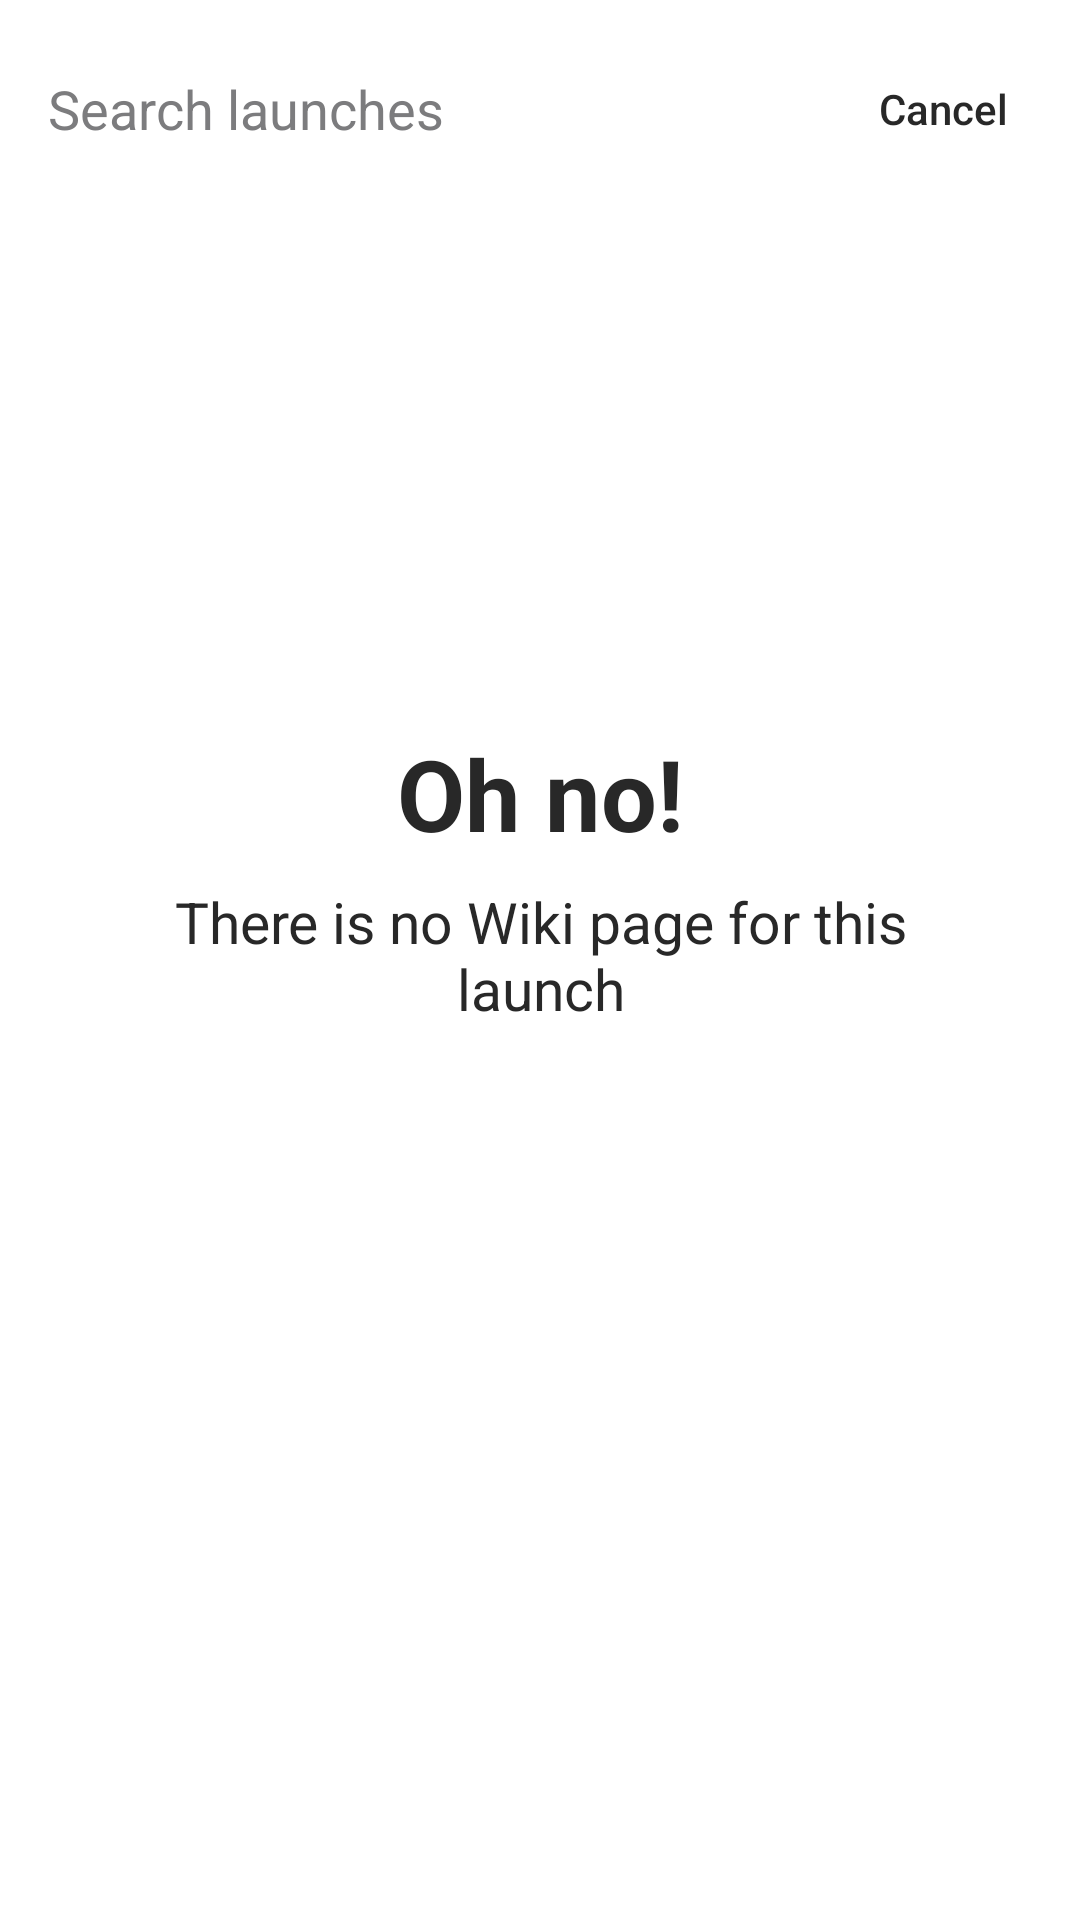

Reconstruct the res/layout file that produces this screen, plus the resources it refers to.
<!-- AndroidManifest.xml: application theme AppTheme -->
<!-- res/layout/activity_search_launch.xml -->
<?xml version="1.0" encoding="utf-8"?>
<LinearLayout xmlns:android="http://schemas.android.com/apk/res/android"
    xmlns:tools="http://schemas.android.com/tools"
    android:layout_width="match_parent"
    android:layout_height="match_parent"
    android:orientation="vertical"
    tools:context=".screen.search.SearchLaunchActivity">

    <LinearLayout
        android:layout_width="match_parent"
        android:layout_height="wrap_content"
        android:layout_gravity="center_vertical"
        android:background="@color/white"
        android:orientation="horizontal"
        android:paddingStart="@dimen/doubleDimen"
        android:paddingTop="@dimen/mediumDimen"
        android:paddingEnd="@dimen/doubleDimen"
        android:paddingBottom="@dimen/mediumDimen">

        <EditText
            android:id="@+id/etSearchLaunch"
            android:layout_width="0dp"
            android:layout_height="wrap_content"
            android:layout_weight="1"
            android:background="@null"
            android:hint="@string/search_launch"
            android:imeOptions="actionSearch"
            android:singleLine="true"
            android:textColor="@color/greyDark"
            android:textColorHint="@color/greyLight"
            tools:ignore="Autofill,TextFields" />

        <TextView
            android:id="@+id/tvSearchLaunchCancel"
            android:layout_width="wrap_content"
            android:layout_height="match_parent"
            android:background="?selectableItemBackground"
            android:clickable="true"
            android:fontFamily="sans-serif-medium"
            android:gravity="center"
            android:paddingStart="@dimen/baseDimen"
            android:paddingEnd="@dimen/baseDimen"
            android:text="@string/cancel"
            android:textColor="@color/greyDark"
            tools:ignore="KeyboardInaccessibleWidget" />
    </LinearLayout>

    <FrameLayout
        android:layout_width="match_parent"
        android:layout_height="match_parent">

        <androidx.recyclerview.widget.RecyclerView
            android:id="@+id/rvSearchItems"
            android:layout_width="match_parent"
            android:layout_height="match_parent"
            android:background="@color/white" />

        <include
            android:id="@+id/vwSearchEmptyView"
            layout="@layout/layout_empty_view" />
    </FrameLayout>
</LinearLayout>
<!-- res/layout/layout_empty_view.xml (included above) -->
<?xml version="1.0" encoding="utf-8"?>
<androidx.constraintlayout.widget.ConstraintLayout xmlns:android="http://schemas.android.com/apk/res/android"
    xmlns:app="http://schemas.android.com/apk/res-auto"
    xmlns:tools="http://schemas.android.com/tools"
    android:layout_width="match_parent"
    android:layout_height="match_parent"
    android:background="@color/white"
    android:orientation="vertical">

    <ImageView
        android:id="@+id/ivEmptyViewLogo"
        android:layout_width="wrap_content"
        android:layout_height="wrap_content"
        android:layout_marginStart="8dp"
        android:layout_marginTop="8dp"
        android:layout_marginEnd="8dp"
        android:layout_marginBottom="8dp"
        app:layout_constraintBottom_toBottomOf="parent"
        app:layout_constraintEnd_toEndOf="parent"
        app:layout_constraintStart_toStartOf="parent"
        app:layout_constraintTop_toTopOf="parent"
        app:layout_constraintVertical_bias="0.25"
        tools:ignore="ContentDescription"
        tools:srcCompat="@drawable/empty_wiki_page" />

    <TextView
        android:id="@+id/tvEmptyViewTitle"
        android:layout_width="wrap_content"
        android:layout_height="wrap_content"
        android:layout_marginTop="24dp"
        android:gravity="center"
        android:maxWidth="@dimen/contentMediumWidth"
        android:textColor="@color/greyDark"
        android:textSize="@dimen/textBigTitleDimen"
        android:textStyle="bold"
        app:layout_constraintEnd_toEndOf="@+id/ivEmptyViewLogo"
        app:layout_constraintStart_toStartOf="@+id/ivEmptyViewLogo"
        app:layout_constraintTop_toBottomOf="@+id/ivEmptyViewLogo"
        tools:text="@string/empty_wiki_title" />

    <TextView
        android:id="@+id/tvEmptyViewDescription"
        android:layout_width="wrap_content"
        android:layout_height="wrap_content"
        android:layout_marginTop="8dp"
        android:gravity="center"
        android:maxWidth="@dimen/contentMediumWidth"
        android:textColor="@color/greyDark"
        android:textSize="@dimen/textBigDimen"
        app:layout_constraintEnd_toEndOf="@+id/tvEmptyViewTitle"
        app:layout_constraintStart_toStartOf="@+id/tvEmptyViewTitle"
        app:layout_constraintTop_toBottomOf="@+id/tvEmptyViewTitle"
        tools:text="@string/empty_wiki_description" />
</androidx.constraintlayout.widget.ConstraintLayout>
<!-- resources referenced by this layout -->
<resources>
  <color name="greyDark">#282828</color>
  <color name="greyLight">@color/statusGreyStart</color>
  <color name="white">#ffffff</color>
  <dimen name="baseDimen">8dp</dimen>
  <dimen name="contentMediumWidth">300dp</dimen>
  <dimen name="doubleDimen">16dp</dimen>
  <dimen name="mediumDimen">24dp</dimen>
  <dimen name="textBigDimen">19sp</dimen>
  <dimen name="textBigTitleDimen">33sp</dimen>
  <!-- drawable empty_wiki_page: jpg bitmap (drawable-nodpi, 90616 bytes) -->
  <string name="cancel">Cancel</string>
  <string name="empty_wiki_description">There is no Wiki page for this launch</string>
  <string name="empty_wiki_title">Oh no!</string>
  <string name="search_launch">Search launches</string>
  <style name="AppTheme" parent="Theme.AppCompat.Light.NoActionBar">
          <item name="colorPrimary">@color/colorPrimary</item>
          <item name="colorPrimaryDark">@color/colorPrimaryDark</item>
          <item name="colorAccent">@color/colorAccent</item>
      </style>
  <color name="statusGreyStart">#7C7C7E</color>
  <color name="colorPrimary">#674FE6</color>
  <color name="colorPrimaryDark">#43339B</color>
  <color name="colorAccent">#3A79F6</color>
</resources>
